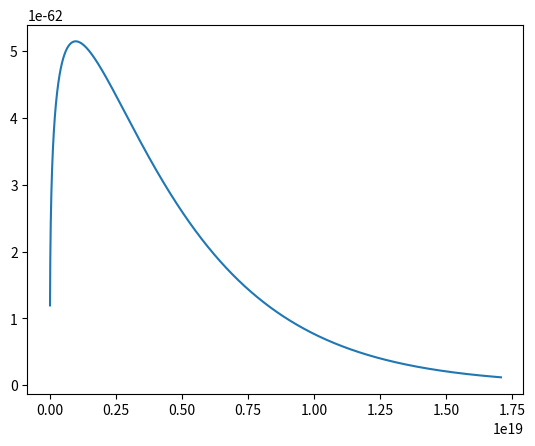

Generate this figure with matplotlib: (Note: this script raises an exception after producing the figure.)
import numpy as np
import matplotlib.pyplot as plt
import scipy.special as special
from scipy.special import kv
import scipy.integrate as integrate

import os 
if not os.path.isdir('build'):
    os.mkdir('build')

#define constants
c = 299792458 #meter per second (speed of light)
e = 1.602176634*10**-19 #coulomb C (elementary charge)
epsilon_zero = 8.8541878128*10**-12 #As/Vm (vacuum permittivity)
m_electron=9.1093837015*10**-31#kg (mass of the electron)

R_bend = 3.33 #meter (Bending radius of thwe dipole magnet) 
E_electronbeam = 1.5 #GeV (energy of the electron beam)
I_beam = 100*10**-3 #Ampere A (beam current óf the emitted synchrotron light)
U_ring = 115.2 #meter (perimeter of the storage ring) 

v_bessel = 5/3 #order of the Bessel function and first paramter for th emodified Bessel function kv(v_bessel, x)



#computed constants
E_synchrotron = (88.5*E_electronbeam**4)/R_bend #keV with input E_electron in GeV (energy loss pro perimeter and electron)

gamma = (E_electronbeam*10**9)/(511*10**3)  #Lorentz factor with the electron's rest mass of 511 keV  #alternative calculation 1/(np.sqrt(1-(v/c)**2))

omega_critical = (3*c*(gamma**3))/(2*R_bend) # 1/second (critical angular frquency)
T_perimeter = U_ring/c #second (time for one perimeter in the storage ring)
#omega = (2*np.pi)/(T_perimeter) #1/second (angular frequency)

P_s = ((e**2)*c/(6*np.pi*epsilon_zero*(m_electron*c**2)**4))*((E_electronbeam*e)**4/(R_bend**2)) # watt W (angular integrated total power)

print("E_synchrotron =", E_synchrotron, "gamma =", gamma, "omega_crit = ", omega_critical,"angular integrated total power =", P_s)



##############################################################################################################################################################################

#3.a)

#define functions

#universal function that should be used for the calculation later for the spectral density
def universal_function(omega):
    integral = integrate.quad(lambda x: kv(v_bessel,x), omega/omega_critical, np.inf) #https://docs.scipy.org/doc/scipy/reference/tutorial/integrate.html
    if integral[1] >= integral[0]*1e-3: # second entry holds numerical integration error
        raise Warning("Error of integration in range of value. Occured ad omega={:8f}".format(omega))
    S = (9*np.sqrt(3)/(8*np.pi))*(omega/omega_critical)*integral[0]
    return S



#calculation of spectral density 

y_values = [] # empty list --> plot
x_values = []
for i in np.arange(0.001,5.000,0.001): # range()-function can't be used to generate the range of float numbers --> arange() can have float numbers as inputs
    spectral_density = (P_s*universal_function(i*omega_critical))/omega_critical
    y_values.append(spectral_density) # add x and y-values to the empty list in order to plot the spectral density in the range from 0,001*omega_critical to 5*omega_critical
    x_values.append(i*omega_critical)    



#draw function

#draw angular spectral density in a linear form
fig, ax = plt.subplots()
ax.plot(x_values,y_values)
ax.axvspan(*minmax, color='C3', alpha=1  ,label='Empfindlichkeit der Diode')
ax.set_title('Spektrale Leistungsdichte')
ax.set_xlabel(r"$\omega$ in $10^{19} \, 1/s$")
ax.set_ylabel(r"$\mathrm{d}P/\mathrm{d}\omega$")
ax.grid(True, alpha = 0.7)
fig.savefig('build/spektrum_synchrotronstrahlung.pdf')
fig.clf()

#draw angular spectral density in a logarithmic form 
fig,ax = plt.subplots()
ax.plot(x_values,y_values)
ax.axvspan(*minmax, color='C3', alpha=0.3, label='Empfindlichkeit der Diode')
ax.set_yscale('log')
ax.set_xscale('log')
ax.set_title('Spektrale_Leistungsdichte doppelt-logarithmisch')
ax.set_xlabel(r"$\omega$ in $1/s$")
ax.set_ylabel(r"$\mathrm{d}P/\mathrm{d}\omega$")
ax.set_title('Spektrale Leistungsdichte')
ax.grid(True, alpha = 0.7)
fig.savefig('build/spektrum_synchrotronstrahlung_logarithmisch.pdf')
fig.clf()



#############################################################################################################################################################################

# 3.b)

spectral_density = np.array(y_values)  
frequency = np.array(x_values)
minmax = np.array([200e-9, 800e-9]) # spectral intervall of light which can pass through the vacuum window and the air, and can be measured at the photodiode
minmax = c/minmax * 2 * np.pi # wavelength to angular frequency


#Calculation of the total power

P_ges=np.sum(spectral_density) # ratio between power emitted and power measured is the same as the sum of all power per spectral intervall
P_diode=np.sum(spectral_density[np.logical_and(frequency < minmax[0], frequency > minmax[1])]) # proportion of the spectrum measured by the diode in ratio to the power per spectral 
                                                                                               # intervall between 200nm and 800nm


#Calculation of the power ratio P_ges at the photodiode

#due to geometry just a small ratio gets to the diode (analogous to  Blatt2 A2)
alpha = 0.01/10 # with sin alpha = alpha = a/L = 0.001; a = 1cm = 0.01m; L = 10m 
P_meas = P_diode/P_ges / (2 * np.pi) * alpha

print('Ratio:', P_meas)
